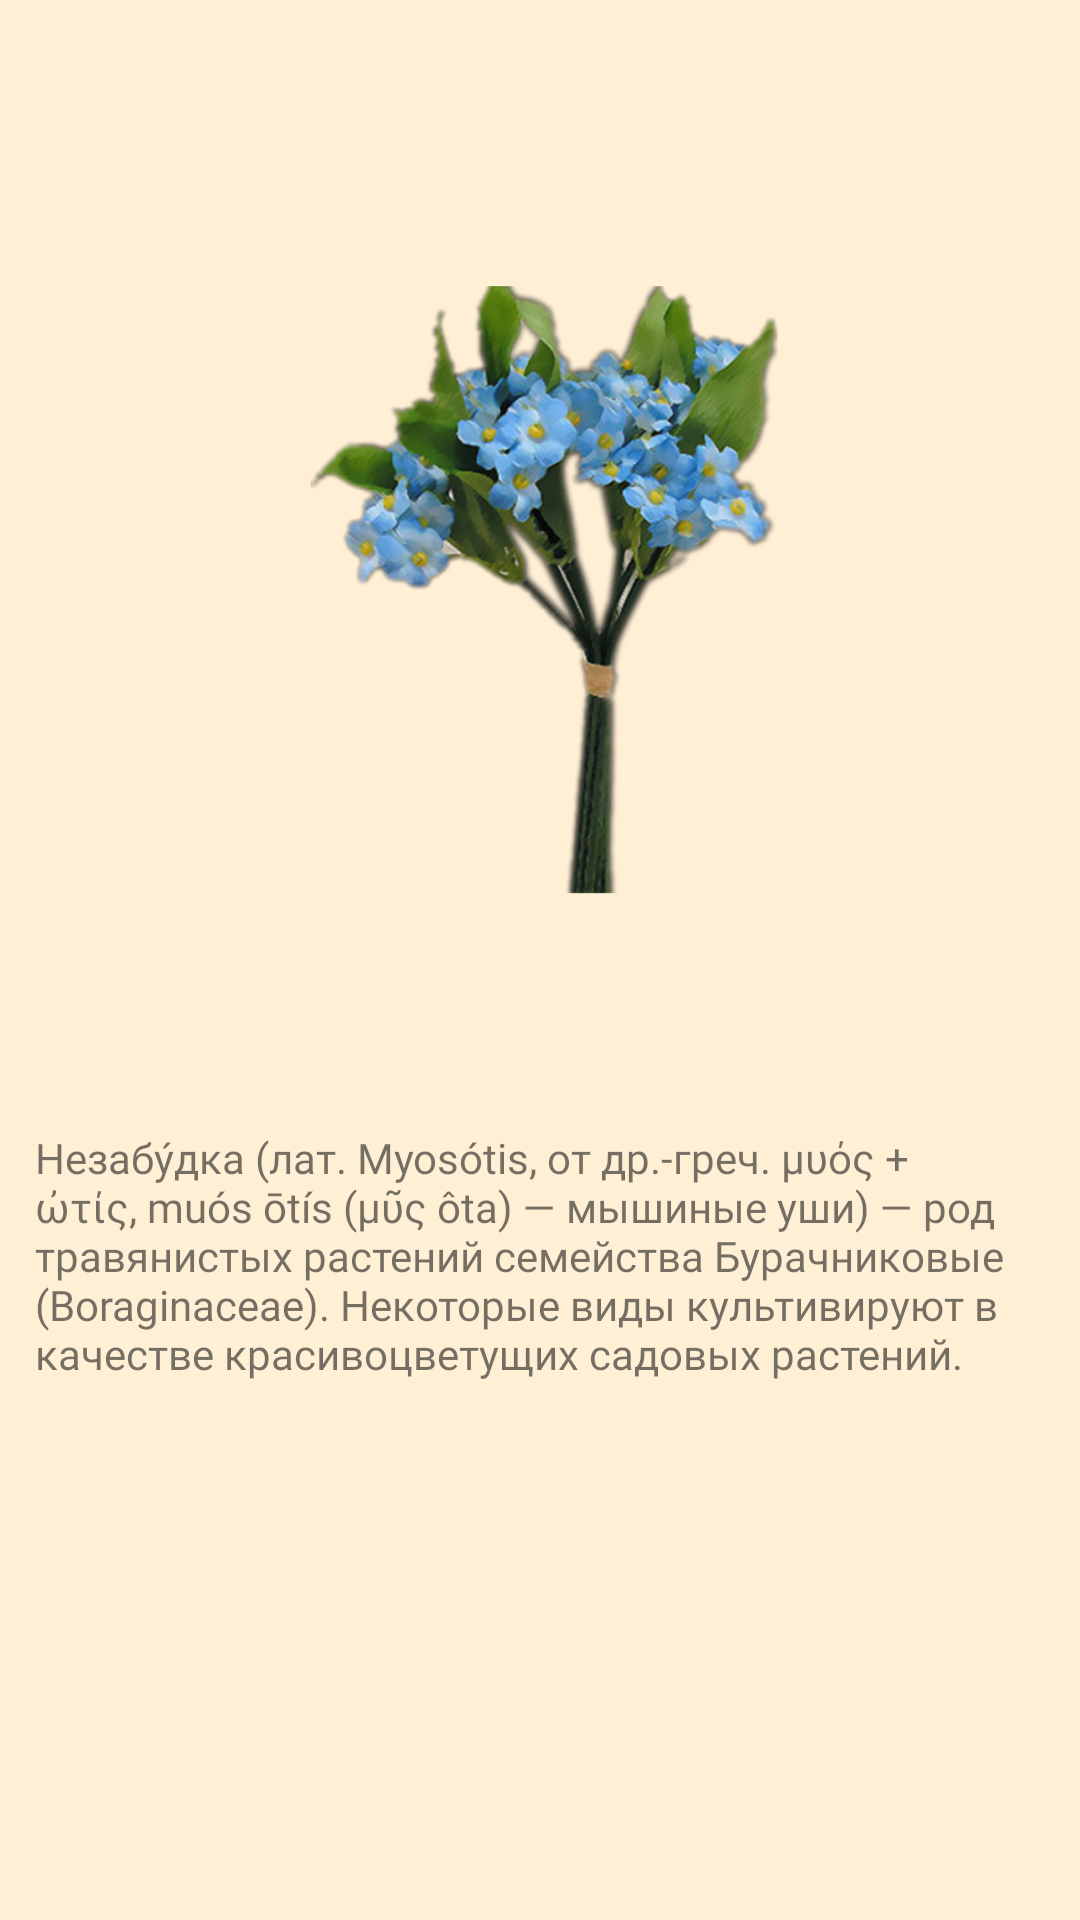

Android layout source for this screen:
<!-- AndroidManifest.xml: application theme Theme.Sss -->
<!-- res/layout/activity_vb.xml -->
<?xml version="1.0" encoding="utf-8"?>
<androidx.constraintlayout.widget.ConstraintLayout xmlns:android="http://schemas.android.com/apk/res/android"
    xmlns:app="http://schemas.android.com/apk/res-auto"
    xmlns:tools="http://schemas.android.com/tools"
    android:layout_width="match_parent"
    android:background="@color/cream"
    android:layout_height="match_parent"
    tools:context=".vbActivity">

    <ImageView
        android:id="@+id/imageView30"
        android:layout_width="285dp"
        android:layout_height="230dp"
        app:layout_constraintBottom_toBottomOf="parent"
        app:layout_constraintEnd_toEndOf="parent"
        app:layout_constraintStart_toStartOf="parent"
        app:layout_constraintTop_toTopOf="parent"
        app:layout_constraintVertical_bias="0.185"
        app:srcCompat="@drawable/nez" />

    <TextView
        android:id="@+id/textView19"
        android:layout_width="337dp"
        android:layout_height="156dp"
        android:text="@string/rrr"
        android:fontFamily="@font/vollkorn"
        app:layout_constraintBottom_toBottomOf="parent"
        app:layout_constraintEnd_toEndOf="parent"
        app:layout_constraintStart_toStartOf="parent"
        app:layout_constraintTop_toBottomOf="@+id/imageView30"
        app:layout_constraintVertical_bias="0.396" />
</androidx.constraintlayout.widget.ConstraintLayout>
<!-- resources referenced by this layout -->
<resources>
  <color name="cream">#ffefd5</color>
  <!-- drawable nez: png bitmap (drawable, 361075 bytes) -->
  <string name="rrr">Незабу́дка (лат. Myosótis, от др.-греч. μυός + ὠτίς, muós ōtís (μῦς ôta) — мышиные уши) — род травянистых растений семейства Бурачниковые (Boraginaceae). Некоторые виды культивируют в качестве красивоцветущих садовых растений.</string>
  <style name="Theme.Sss" parent="Theme.AppCompat.DayNight.DarkActionBar">
          
          <item name="colorPrimary">@color/purple_500</item>
          <item name="colorPrimaryVariant">@color/purple_700</item>
          <item name="colorOnPrimary">@color/white</item>
          
          <item name="colorSecondary">@color/teal_200</item>
          <item name="colorSecondaryVariant">@color/teal_700</item>
          <item name="colorOnSecondary">@color/black</item>
          
          <item name="android:statusBarColor">?attr/colorPrimaryVariant</item>
          
      </style>
  <color name="purple_500">#FF6200EE</color>
  <color name="purple_700">#FF3700B3</color>
  <color name="white">#FFFFFFFF</color>
  <color name="teal_200">#FF03DAC5</color>
  <color name="teal_700">#FF018786</color>
  <color name="black">#FF000000</color>
</resources>
